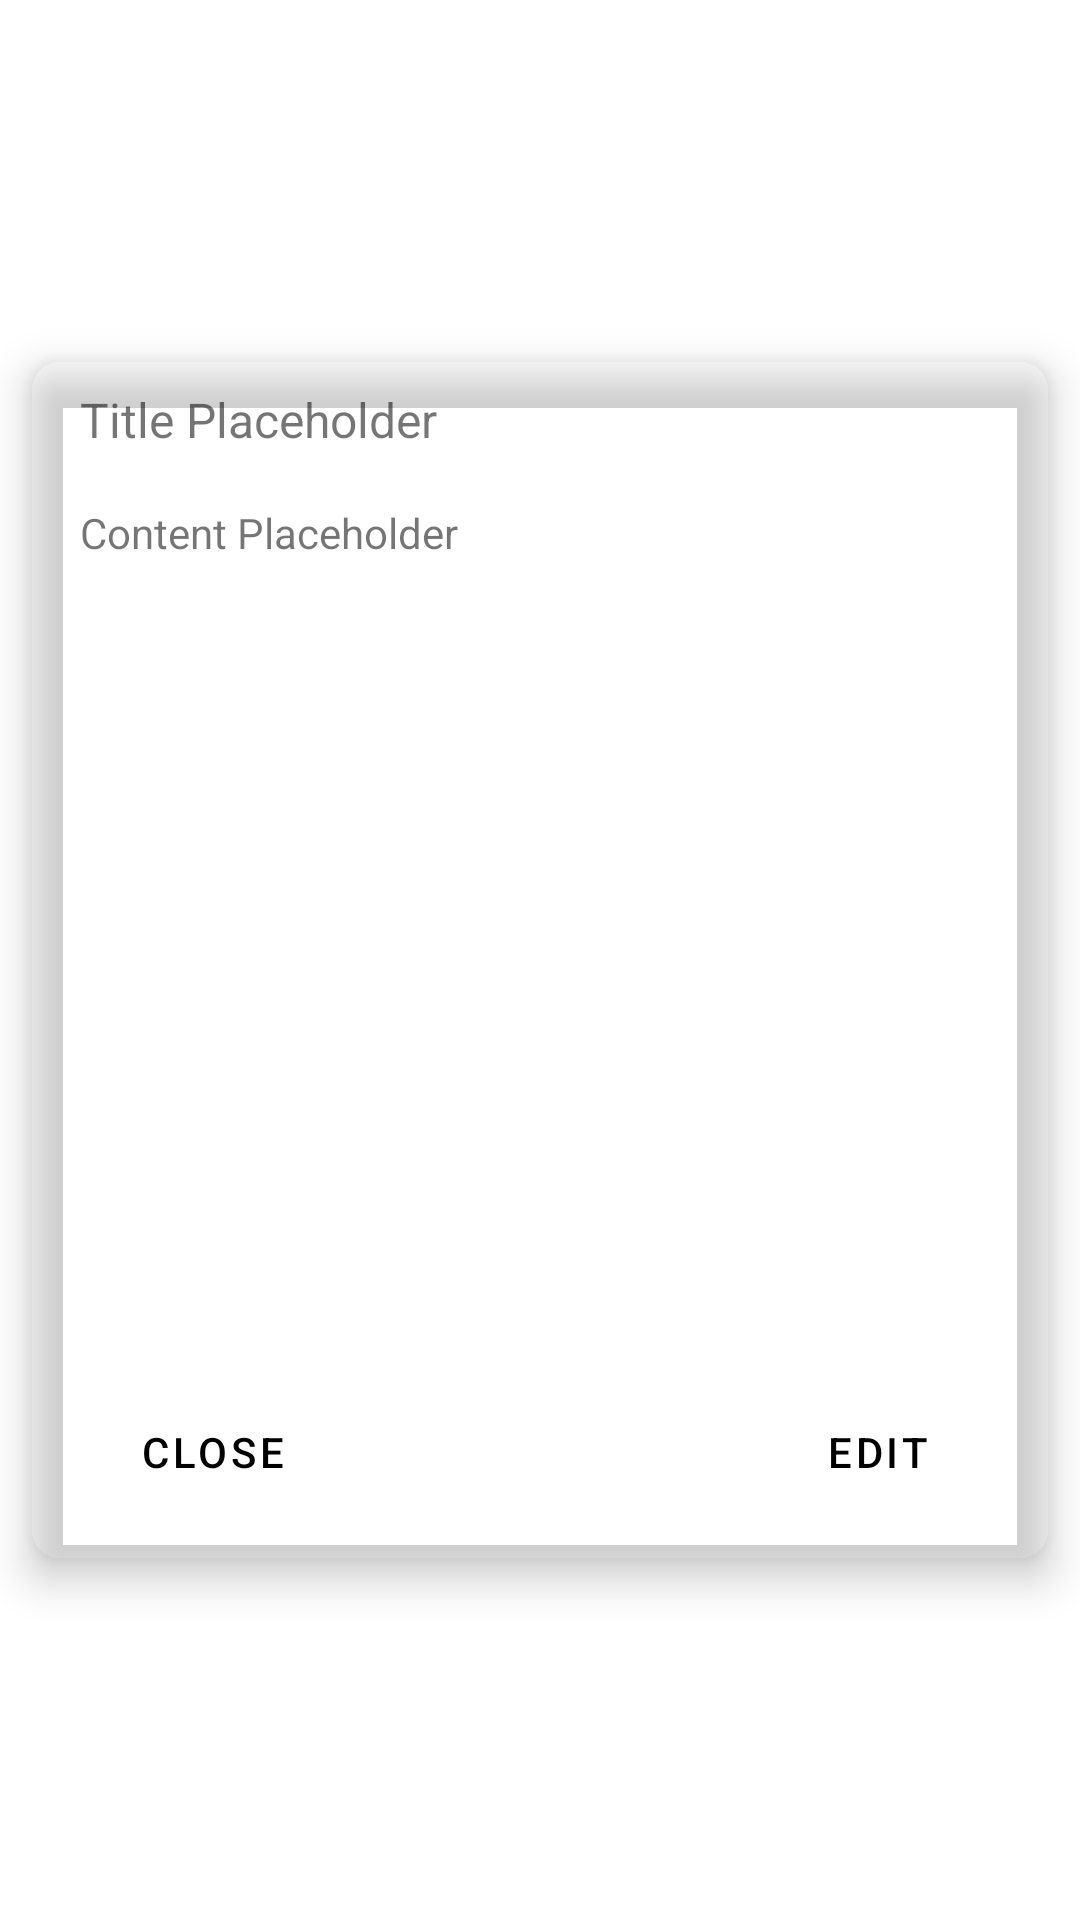

Reconstruct the res/layout file that produces this screen, plus the resources it refers to.
<!-- AndroidManifest.xml: application theme Theme.CleanArchitectureNoteApp -->
<!-- res/layout/note_details.xml -->
<?xml version="1.0" encoding="utf-8"?>
<FrameLayout xmlns:android="http://schemas.android.com/apk/res/android"
    xmlns:app="http://schemas.android.com/apk/res-auto"
    xmlns:tools="http://schemas.android.com/tools"
    android:layout_width="match_parent"
    android:backgroundTint="@android:color/transparent"
    android:layout_height="match_parent"
   >

    <androidx.cardview.widget.CardView
        app:cardElevation="8dp"
        android:backgroundTint="@android:color/transparent"
        android:id="@+id/detail_cv"
        android:layout_margin="10dp"
        android:layout_width="match_parent"
        android:layout_height="400dp"
        app:cardCornerRadius="10dp"
        android:layout_gravity="center"
        >

        <androidx.constraintlayout.widget.ConstraintLayout
            android:id="@+id/card_detail_cl"
            android:layout_width="match_parent"
            android:layout_height="match_parent">

            <TextView
                android:id="@+id/detail_card_title_tv"
                android:layout_width="wrap_content"
                android:layout_height="wrap_content"
                android:text="Title Placeholder"
                android:textSize="16sp"
                app:layout_constraintBottom_toTopOf="@+id/guideline_ih10"
                app:layout_constraintStart_toStartOf="@+id/guideline_iv4"
                app:layout_constraintTop_toTopOf="parent"
                app:layout_constraintVertical_bias="0.49" />

            <TextView
                android:id="@+id/detail_card_content_tv"
                android:layout_width="wrap_content"
                android:layout_height="wrap_content"
                android:layout_marginTop="8dp"
                android:text="Content Placeholder"
                android:textSize="14sp"
                app:layout_constraintStart_toStartOf="@+id/guideline_iv4"
                app:layout_constraintTop_toTopOf="@+id/guideline_ih10" />

            <androidx.constraintlayout.widget.Guideline
                android:id="@+id/guideline_ih10"
                android:layout_width="wrap_content"
                android:layout_height="wrap_content"
                android:orientation="horizontal"
                app:layout_constraintGuide_percent="0.1" />

            <androidx.constraintlayout.widget.Guideline
                android:id="@+id/guideline_ih96"
                android:layout_width="wrap_content"
                android:layout_height="wrap_content"
                android:orientation="horizontal"
                app:layout_constraintGuide_percent="0.96" />

            <androidx.constraintlayout.widget.Guideline
                android:id="@+id/guideline_ih86"
                android:layout_width="wrap_content"
                android:layout_height="wrap_content"
                android:orientation="horizontal"
                app:layout_constraintGuide_percent="0.86" />

            <androidx.constraintlayout.widget.Guideline
                android:id="@+id/guideline_ih5"
                android:layout_width="wrap_content"
                android:layout_height="wrap_content"
                android:orientation="horizontal"
                app:layout_constraintGuide_percent="0.05" />

            <androidx.constraintlayout.widget.Guideline
                android:id="@+id/guideline_iv4"
                android:layout_width="wrap_content"
                android:layout_height="wrap_content"
                android:orientation="vertical"
                app:layout_constraintGuide_percent="0.04950495" />

            <androidx.constraintlayout.widget.Guideline
                android:id="@+id/guideline_iv96"
                android:layout_width="wrap_content"
                android:layout_height="wrap_content"
                android:orientation="vertical"
                app:layout_constraintGuide_percent="0.96" />

            <ImageView
                android:id="@+id/note_icon_iv"
                android:layout_width="32dp"
                android:layout_height="32dp"

                app:layout_constraintBottom_toTopOf="@+id/guideline_ih10"
                app:layout_constraintEnd_toStartOf="@+id/guideline_iv96"
                app:layout_constraintTop_toTopOf="parent"
                tools:srcCompat="@tools:sample/avatars" />

            <Button
                style="@style/OutlinedRoundedBoxButtons"
                android:id="@+id/close_detail_btn"
                android:layout_width="wrap_content"
                android:layout_height="0dp"
                android:text="Close"
                android:backgroundTint="@color/close_btn_color"
                android:textColor="@color/black"
                app:layout_constraintBottom_toTopOf="@+id/guideline_ih96"
                app:layout_constraintStart_toStartOf="@+id/guideline_iv4"
                app:layout_constraintTop_toTopOf="@+id/guideline_ih86" />

            <Button
                style="@style/OutlinedRoundedBoxButtons"
                android:id="@+id/edit_detail_btn"
                android:layout_width="wrap_content"
                android:layout_height="0dp"
                android:backgroundTint="@color/edit_btn_color"
                android:text="Edit"
                android:textColor="@color/black"
                app:layout_constraintBottom_toTopOf="@+id/guideline_ih96"
                app:layout_constraintEnd_toStartOf="@+id/guideline_iv96"
                app:layout_constraintTop_toTopOf="@+id/guideline_ih86"
                app:layout_constraintVertical_bias="0.0" />

        </androidx.constraintlayout.widget.ConstraintLayout>

    </androidx.cardview.widget.CardView>

    <androidx.constraintlayout.widget.Guideline
        android:id="@+id/guideline_h50"
        android:layout_width="wrap_content"
        android:layout_height="wrap_content"
        android:orientation="horizontal"
        app:layout_constraintGuide_percent="0.5" />

    <androidx.constraintlayout.widget.Guideline
        android:id="@+id/guideline_h25"
        android:layout_width="wrap_content"
        android:layout_height="wrap_content"
        android:orientation="horizontal"
        app:layout_constraintGuide_percent="0.25" />

    <androidx.constraintlayout.widget.Guideline
        android:id="@+id/guideline_h75"
        android:layout_width="wrap_content"
        android:layout_height="wrap_content"
        android:orientation="horizontal"
        app:layout_constraintGuide_percent="0.75" />

    <androidx.constraintlayout.widget.Guideline
        android:id="@+id/guideline_v8"
        android:layout_width="wrap_content"
        android:layout_height="wrap_content"
        android:orientation="vertical"
        app:layout_constraintGuide_percent="0.08" />

    <androidx.constraintlayout.widget.Guideline
        android:id="@+id/guideline_v92"
        android:layout_width="wrap_content"
        android:layout_height="wrap_content"
        android:orientation="vertical"
        app:layout_constraintGuide_percent="0.92" />

</FrameLayout>
<!-- resources referenced by this layout -->
<resources>
  <color name="black">#FF000000</color>
  <color name="close_btn_color">#2FC53A</color>
  <color name="edit_btn_color">#CA4747</color>
  <style name="OutlinedRoundedBoxButtons" parent="Widget.MaterialComponents.Button">
          <item name="shapeAppearanceOverlay">
              @style/ShapeAppearanceOverlay.MyApp.Buttons.Rounded
          </item>
      </style>
  <style name="Theme.CleanArchitectureNoteApp" parent="Theme.MaterialComponents.Light.NoActionBar">
          
          <item name="colorPrimary">#434343</item>
          <item name="colorOnPrimary">#333333</item>
          
          <item name="colorSecondary">@color/dark_gray</item>
          <item name="colorOnSecondary">#252525</item>
          
          <item name="android:statusBarColor" tools:targetApi="l">@color/dark_gray</item>
          
  
  
      </style>
  <style name="ShapeAppearanceOverlay.MyApp.Buttons.Rounded" parent="">
          <item name="cornerFamily">rounded</item>
          <item name="textAllCaps">true</item>
          <item name="cornerSize">30dp</item>
      </style>
  <color name="dark_gray">#FF404040</color>
</resources>
